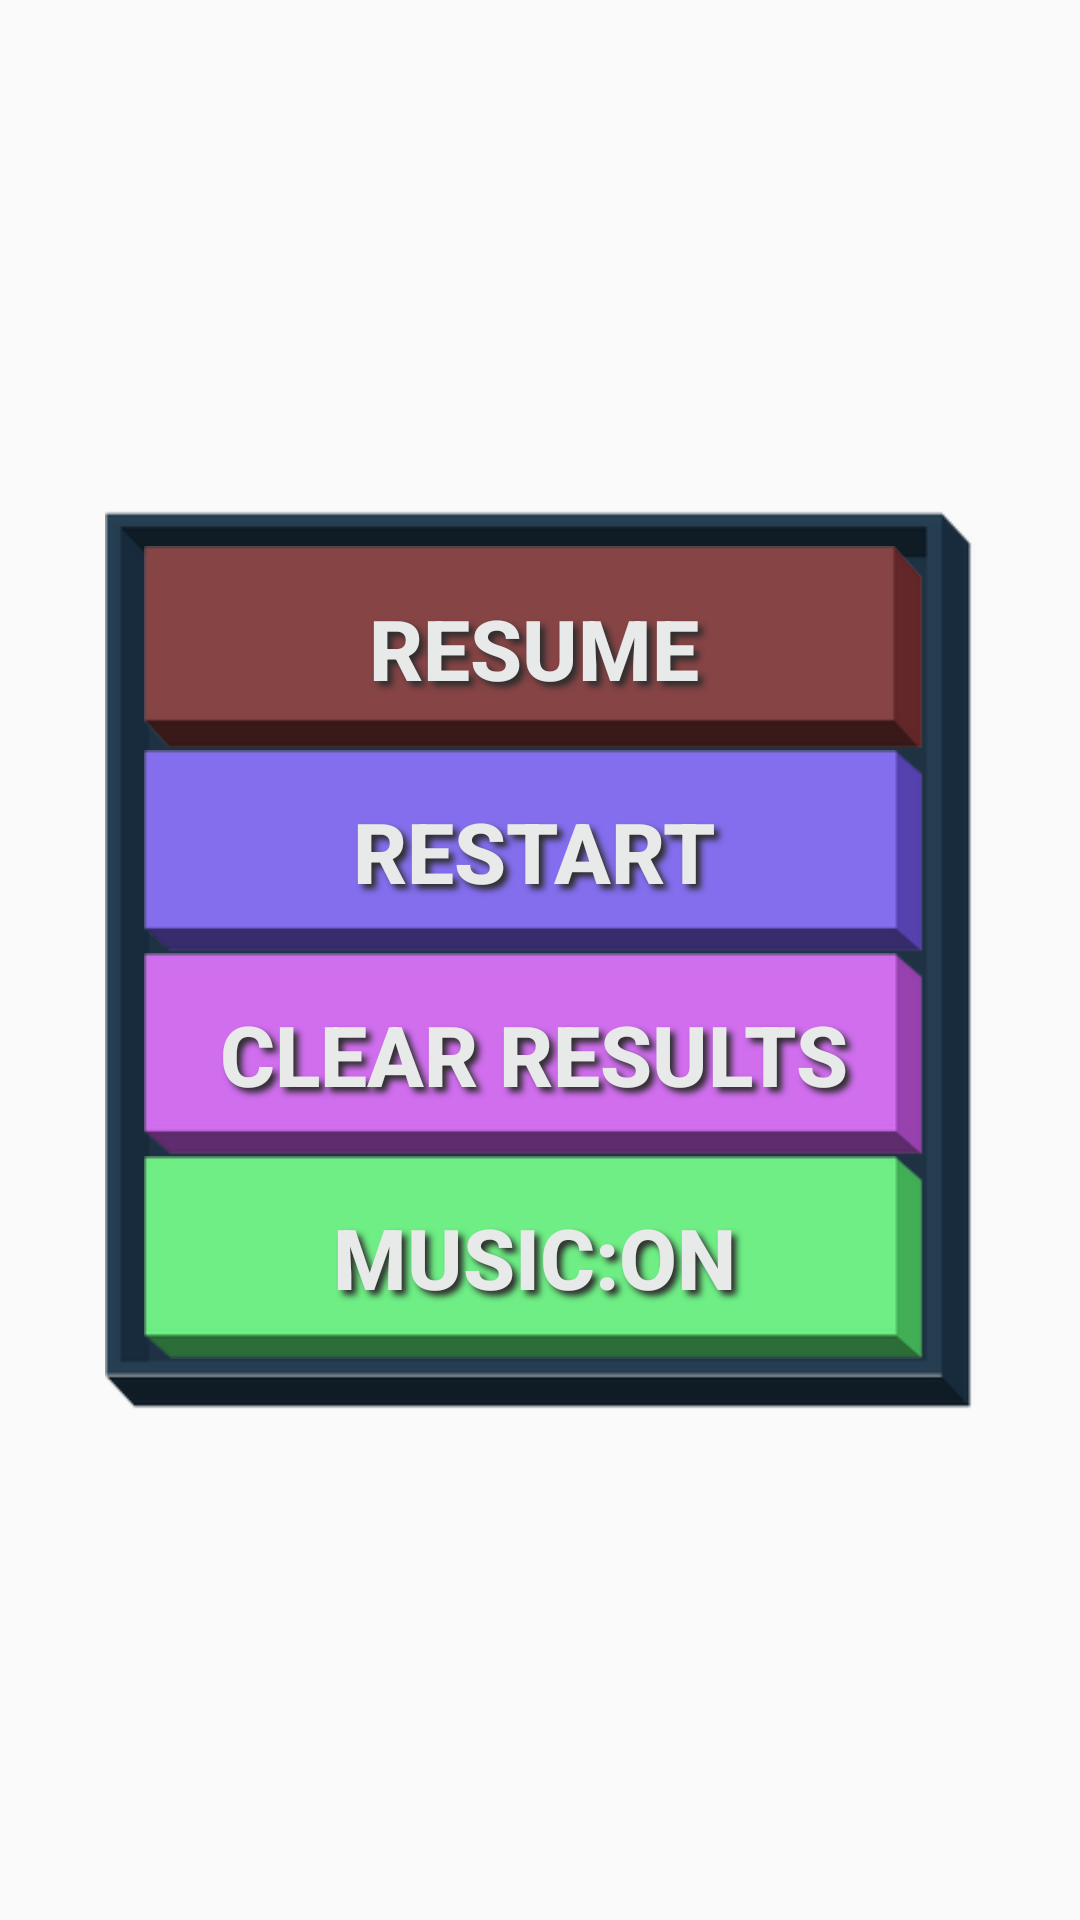

The Android layout XML behind this screen, and the referenced resources:
<!-- AndroidManifest.xml: application theme AppTheme -->
<!-- res/layout/activity_menu.xml -->
<?xml version="1.0" encoding="utf-8"?>
<FrameLayout
    xmlns:android="http://schemas.android.com/apk/res/android"
    android:layout_width="match_parent"
    android:layout_height="match_parent"
    android:background="@color/transparent_color">
    <LinearLayout
        android:layout_width="@dimen/menu_container_width"
        android:layout_height="@dimen/menu_container_height"
        android:paddingBottom="@dimen/menu_container_padding_bottom"
        android:paddingLeft="@dimen/menu_container_padding_left"
        android:paddingStart="@dimen/menu_container_padding_left"
        android:paddingRight="@dimen/menu_container_padding_right"
        android:paddingEnd="@dimen/menu_container_padding_right"
        android:paddingTop="@dimen/menu_container_padding_top"
        android:background="@drawable/menu_bg"
        android:orientation="vertical"
        android:layout_gravity="center_horizontal|center_vertical">
        <Button
            android:layout_width="match_parent"
            android:layout_height="match_parent"
            android:layout_weight="10"
            android:background="@drawable/first_item_bg_selector"
            android:text="@string/resume_btn_text"
            android:textStyle="bold"
            android:textSize="@dimen/menu_button_text_size"
            android:textColor="@color/info_panel_text_color1"
            android:shadowColor="@color/info_panel_text_shadow_color"
            android:shadowDx="@integer/text_shadow_x"
            android:shadowDy="@integer/text_shadow_y"
            android:shadowRadius="@integer/text_shadow_radius"
            android:id="@+id/resumeBtn"
            android:layout_gravity="center_horizontal" />
        <Button
            android:layout_width="match_parent"
            android:layout_height="match_parent"
            android:layout_weight="10"
            android:background="@drawable/second_item_bg_selector"
            android:text="@string/restart_btn_text"
            android:textStyle="bold"
            android:textSize="@dimen/menu_button_text_size"
            android:textColor="@color/info_panel_text_color1"
            android:shadowColor="@color/info_panel_text_shadow_color"
            android:shadowDx="@integer/text_shadow_x"
            android:shadowDy="@integer/text_shadow_y"
            android:shadowRadius="@integer/text_shadow_radius"
            android:id="@+id/restartBtn"
            android:layout_gravity="center_horizontal" />
        <Button
            android:layout_width="match_parent"
            android:layout_height="match_parent"
            android:layout_weight="10"
            android:background="@drawable/third_item_bg_selector"
            android:text="@string/clear_results_btn_text"
            android:textStyle="bold"
            android:textSize="@dimen/menu_button_text_size"
            android:textColor="@color/info_panel_text_color1"
            android:shadowColor="@color/info_panel_text_shadow_color"
            android:shadowDx="@integer/text_shadow_x"
            android:shadowDy="@integer/text_shadow_y"
            android:shadowRadius="@integer/text_shadow_radius"
            android:id="@+id/clearResultsBtn"
            android:layout_gravity="center_horizontal" />
        <Button
            android:layout_width="match_parent"
            android:layout_height="match_parent"
            android:layout_weight="10"
            android:background="@drawable/fourth_item_bg_selector"
            android:text="@string/music_btn_text"
            android:textStyle="bold"
            android:textSize="@dimen/menu_button_text_size"
            android:textColor="@color/info_panel_text_color1"
            android:shadowColor="@color/info_panel_text_shadow_color"
            android:shadowDx="@integer/text_shadow_x"
            android:shadowDy="@integer/text_shadow_y"
            android:shadowRadius="@integer/text_shadow_radius"
            android:id="@+id/musicBtn"
            android:layout_gravity="center_horizontal" />
    </LinearLayout>
</FrameLayout>
<!-- resources referenced by this layout -->
<resources>
  <color name="info_panel_text_color1">#e7eae8</color>
  <color name="info_panel_text_shadow_color">#2e2e2e</color>
  <color name="transparent_color">#00ffffff</color>
  <dimen name="menu_button_text_size">28sp</dimen>
  <dimen name="menu_container_height">300dp</dimen>
  <dimen name="menu_container_padding_bottom">17dp</dimen>
  <dimen name="menu_container_padding_left">13dp</dimen>
  <dimen name="menu_container_padding_right">17dp</dimen>
  <dimen name="menu_container_padding_top">12dp</dimen>
  <dimen name="menu_container_width">290dp</dimen>
  <!-- drawable first_item_bg_selector (drawable) -->
  <?xml version="1.0" encoding="utf-8"?>
  <selector xmlns:android="http://schemas.android.com/apk/res/android">
      <item android:state_pressed="true" android:drawable="@drawable/first_item_bg_pressed"/>
      <item android:drawable="@drawable/first_item_bg"/>
  </selector>
  <!-- drawable fourth_item_bg_selector (drawable) -->
  <?xml version="1.0" encoding="utf-8"?>
  <selector xmlns:android="http://schemas.android.com/apk/res/android">
      <item android:state_pressed="true" android:drawable="@drawable/fourth_item_bg_pressed"/>
      <item android:drawable="@drawable/fourth_item_bg"/>
  </selector>
  <!-- drawable menu_bg: png bitmap (drawable, 3139 bytes) -->
  <!-- drawable second_item_bg_selector (drawable) -->
  <?xml version="1.0" encoding="utf-8"?>
  <selector xmlns:android="http://schemas.android.com/apk/res/android">
      <item android:state_pressed="true" android:drawable="@drawable/second_item_bg_pressed"/>
      <item android:drawable="@drawable/second_item_bg"/>
  </selector>
  <!-- drawable third_item_bg_selector (drawable) -->
  <?xml version="1.0" encoding="utf-8"?>
  <selector xmlns:android="http://schemas.android.com/apk/res/android">
      <item android:state_pressed="true" android:drawable="@drawable/third_item_bg_pressed"/>
      <item android:drawable="@drawable/third_item_bg"/>
  </selector>
  <integer name="text_shadow_radius">5</integer>
  <integer name="text_shadow_x">5</integer>
  <integer name="text_shadow_y">5</integer>
  <string name="clear_results_btn_text">CLEAR RESULTS</string>
  <string name="music_btn_text">MUSIC:ON</string>
  <string name="restart_btn_text">RESTART</string>
  <string name="resume_btn_text">RESUME</string>
  <style name="AppTheme" parent="Theme.AppCompat.Light.NoActionBar">
          
          <item name="colorPrimary">@color/colorPrimary</item>
          <item name="colorPrimaryDark">@color/colorPrimaryDark</item>
          <item name="colorAccent">@color/colorAccent</item>
          <item name="android:windowNoTitle">true</item>
          <item name="android:windowFullscreen">true</item>
      </style>
  <!-- drawable first_item_bg_pressed: png bitmap (drawable, 4166 bytes) -->
  <!-- drawable first_item_bg: png bitmap (drawable, 1431 bytes) -->
  <!-- drawable fourth_item_bg_pressed: png bitmap (drawable, 4412 bytes) -->
  <!-- drawable fourth_item_bg: png bitmap (drawable, 1672 bytes) -->
  <!-- drawable second_item_bg_pressed: png bitmap (drawable, 4362 bytes) -->
  <!-- drawable second_item_bg: png bitmap (drawable, 1639 bytes) -->
  <!-- drawable third_item_bg_pressed: png bitmap (drawable, 4390 bytes) -->
  <!-- drawable third_item_bg: png bitmap (drawable, 1660 bytes) -->
  <color name="colorPrimary">#3F51B5</color>
  <color name="colorPrimaryDark">#303F9F</color>
  <color name="colorAccent">#FF4081</color>
</resources>
